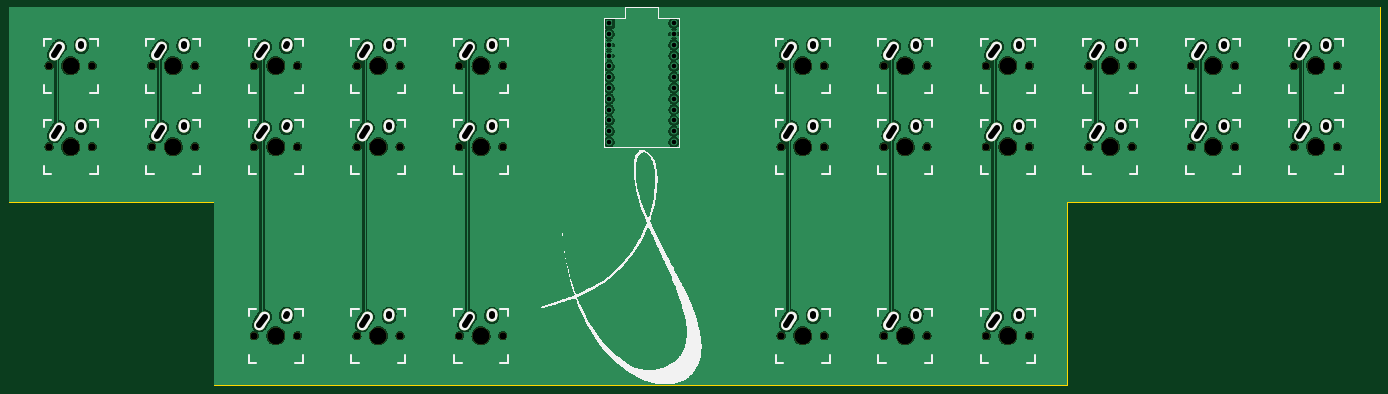
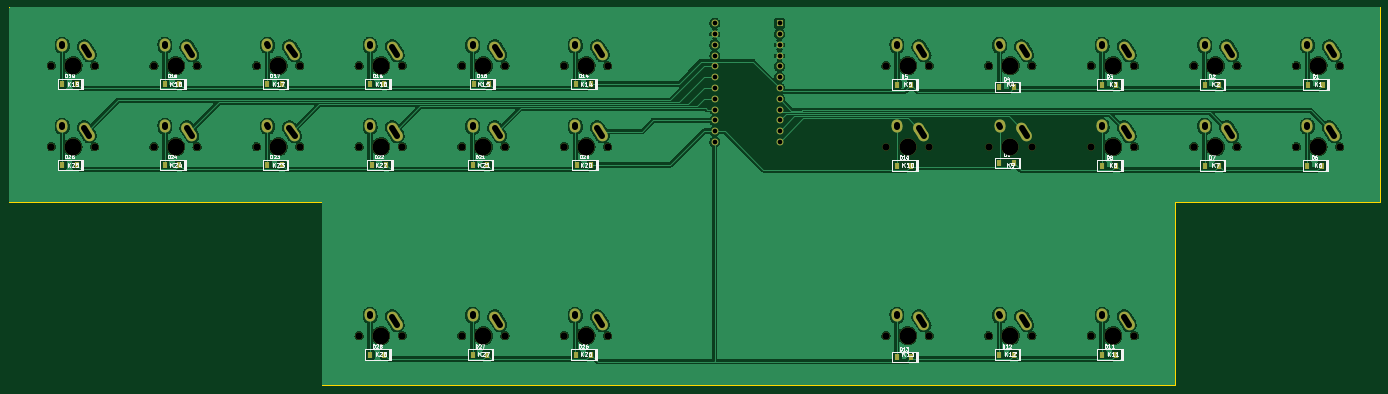
Circuit board: 11 layer files. Board 322.6 x 88.9 mm.
- bottom_copper: StenoBoard-B_Cu.gbr (379168 bytes)
- bottom_mask: StenoBoard-B_Mask.gbr (7913 bytes)
- paste: StenoBoard-B_Paste.gbr (2045 bytes)
- bottom_silk: StenoBoard-B_Silkscreen.gbr (89877 bytes)
- outline: StenoBoard-Edge_Cuts.gbr (1015 bytes)
- top_copper: StenoBoard-F_Cu.gbr (282016 bytes)
- top_mask: StenoBoard-F_Mask.gbr (5673 bytes)
- paste: StenoBoard-F_Paste.gbr (506 bytes)
- top_silk: StenoBoard-F_Silkscreen.gbr (41076 bytes)
- drill: StenoBoard-NPTH.drl (1867 bytes)
- drill: StenoBoard-PTH.drl (3225 bytes)

=== bottom_copper: StenoBoard-B_Cu.gbr (379168 bytes, source omitted) ===
=== bottom_mask: StenoBoard-B_Mask.gbr (7913 bytes, source omitted) ===
=== paste: StenoBoard-B_Paste.gbr ===
G04 #@! TF.GenerationSoftware,KiCad,Pcbnew,7.0.11*
G04 #@! TF.CreationDate,2024-06-12T14:29:07-04:00*
G04 #@! TF.ProjectId,StenoBoard,5374656e-6f42-46f6-9172-642e6b696361,rev?*
G04 #@! TF.SameCoordinates,Original*
G04 #@! TF.FileFunction,Paste,Bot*
G04 #@! TF.FilePolarity,Positive*
%FSLAX46Y46*%
G04 Gerber Fmt 4.6, Leading zero omitted, Abs format (unit mm)*
G04 Created by KiCad (PCBNEW 7.0.11) date 2024-06-12 14:29:07*
%MOMM*%
%LPD*%
G01*
G04 APERTURE LIST*
%ADD10R,1.200000X1.400000*%
G04 APERTURE END LIST*
D10*
X105185000Y-123535000D03*
X108585000Y-123535000D03*
X277350000Y-104358000D03*
X280750000Y-104358000D03*
X253220000Y-167985000D03*
X256620000Y-167985000D03*
X228680000Y-123408000D03*
X232080000Y-123408000D03*
X56925000Y-123535000D03*
X60325000Y-123535000D03*
X105185000Y-167985000D03*
X108585000Y-167985000D03*
X253220000Y-123408000D03*
X256620000Y-123408000D03*
X301480000Y-123408000D03*
X304880000Y-123408000D03*
X129315000Y-105120000D03*
X132715000Y-105120000D03*
X325610000Y-104358000D03*
X329010000Y-104358000D03*
X129315000Y-122900000D03*
X132715000Y-122900000D03*
X277350000Y-167985000D03*
X280750000Y-167985000D03*
X228885000Y-167985000D03*
X232285000Y-167985000D03*
X276940000Y-123408000D03*
X280340000Y-123408000D03*
X301480000Y-104358000D03*
X304880000Y-104358000D03*
X349740000Y-123408000D03*
X353140000Y-123408000D03*
X325610000Y-123408000D03*
X329010000Y-123408000D03*
X153445000Y-168620000D03*
X156845000Y-168620000D03*
X153445000Y-104485000D03*
X156845000Y-104485000D03*
X81055000Y-104485000D03*
X84455000Y-104485000D03*
X228885000Y-104358000D03*
X232285000Y-104358000D03*
X129315000Y-167985000D03*
X132715000Y-167985000D03*
X252810000Y-104358000D03*
X256210000Y-104358000D03*
X105185000Y-104485000D03*
X108585000Y-104485000D03*
X81055000Y-123535000D03*
X84455000Y-123535000D03*
X349740000Y-104358000D03*
X353140000Y-104358000D03*
X56720000Y-104485000D03*
X60120000Y-104485000D03*
X153445000Y-123535000D03*
X156845000Y-123535000D03*
M02*

=== bottom_silk: StenoBoard-B_Silkscreen.gbr (89877 bytes, source omitted) ===
=== outline: StenoBoard-Edge_Cuts.gbr ===
G04 #@! TF.GenerationSoftware,KiCad,Pcbnew,7.0.11*
G04 #@! TF.CreationDate,2024-06-12T14:29:07-04:00*
G04 #@! TF.ProjectId,StenoBoard,5374656e-6f42-46f6-9172-642e6b696361,rev?*
G04 #@! TF.SameCoordinates,Original*
G04 #@! TF.FileFunction,Profile,NP*
%FSLAX46Y46*%
G04 Gerber Fmt 4.6, Leading zero omitted, Abs format (unit mm)*
G04 Created by KiCad (PCBNEW 7.0.11) date 2024-06-12 14:29:07*
%MOMM*%
%LPD*%
G01*
G04 APERTURE LIST*
G04 #@! TA.AperFunction,Profile*
%ADD10C,0.100000*%
G04 #@! TD*
G04 APERTURE END LIST*
D10*
X91440000Y-132080000D02*
X91440000Y-175260000D01*
X43180000Y-132080000D02*
X91440000Y-132080000D01*
X365760000Y-132080000D02*
X365760000Y-86360000D01*
X43180000Y-88900000D02*
X43180000Y-132080000D01*
X292100000Y-175260000D02*
X292100000Y-132080000D01*
X292100000Y-132080000D02*
X365760000Y-132080000D01*
X91440000Y-175260000D02*
X292100000Y-175260000D01*
X365760000Y-86360000D02*
X43180000Y-86360000D01*
X43180000Y-86360000D02*
X43180000Y-88900000D01*
M02*

=== top_copper: StenoBoard-F_Cu.gbr (282016 bytes, source omitted) ===
=== top_mask: StenoBoard-F_Mask.gbr ===
G04 #@! TF.GenerationSoftware,KiCad,Pcbnew,7.0.11*
G04 #@! TF.CreationDate,2024-06-12T14:29:07-04:00*
G04 #@! TF.ProjectId,StenoBoard,5374656e-6f42-46f6-9172-642e6b696361,rev?*
G04 #@! TF.SameCoordinates,Original*
G04 #@! TF.FileFunction,Soldermask,Top*
G04 #@! TF.FilePolarity,Negative*
%FSLAX46Y46*%
G04 Gerber Fmt 4.6, Leading zero omitted, Abs format (unit mm)*
G04 Created by KiCad (PCBNEW 7.0.11) date 2024-06-12 14:29:07*
%MOMM*%
%LPD*%
G01*
G04 APERTURE LIST*
G04 Aperture macros list*
%AMHorizOval*
0 Thick line with rounded ends*
0 $1 width*
0 $2 $3 position (X,Y) of the first rounded end (center of the circle)*
0 $4 $5 position (X,Y) of the second rounded end (center of the circle)*
0 Add line between two ends*
20,1,$1,$2,$3,$4,$5,0*
0 Add two circle primitives to create the rounded ends*
1,1,$1,$2,$3*
1,1,$1,$4,$5*%
G04 Aperture macros list end*
%ADD10C,1.701800*%
%ADD11C,3.987800*%
%ADD12HorizOval,2.500000X-0.604462X-0.948815X0.604462X0.948815X0*%
%ADD13HorizOval,2.500000X-0.019724X-0.289328X0.019724X0.289328X0*%
G04 APERTURE END LIST*
D10*
X249000000Y-100040000D03*
D11*
X254080000Y-100040000D03*
D10*
X259160000Y-100040000D03*
D12*
X250825000Y-96520000D03*
D13*
X256600000Y-95250000D03*
D10*
X52705000Y-119090000D03*
D11*
X57785000Y-119090000D03*
D10*
X62865000Y-119090000D03*
D12*
X54530000Y-115570000D03*
D13*
X60305000Y-114300000D03*
D10*
X224870000Y-163540000D03*
D11*
X229950000Y-163540000D03*
D10*
X235030000Y-163540000D03*
D12*
X226695000Y-160020000D03*
D13*
X232470000Y-158750000D03*
D10*
X345520000Y-119090000D03*
D11*
X350600000Y-119090000D03*
D10*
X355680000Y-119090000D03*
D12*
X347345000Y-115570000D03*
D13*
X353120000Y-114300000D03*
D10*
X297260000Y-100040000D03*
D11*
X302340000Y-100040000D03*
D10*
X307420000Y-100040000D03*
D12*
X299085000Y-96520000D03*
D13*
X304860000Y-95250000D03*
D10*
X249000000Y-163540000D03*
D11*
X254080000Y-163540000D03*
D10*
X259160000Y-163540000D03*
D12*
X250825000Y-160020000D03*
D13*
X256600000Y-158750000D03*
D10*
X321390000Y-100040000D03*
D11*
X326470000Y-100040000D03*
D10*
X331550000Y-100040000D03*
D12*
X323215000Y-96520000D03*
D13*
X328990000Y-95250000D03*
D10*
X125095000Y-100040000D03*
D11*
X130175000Y-100040000D03*
D10*
X135255000Y-100040000D03*
D12*
X126920000Y-96520000D03*
D13*
X132695000Y-95250000D03*
D10*
X249000000Y-119090000D03*
D11*
X254080000Y-119090000D03*
D10*
X259160000Y-119090000D03*
D12*
X250825000Y-115570000D03*
D13*
X256600000Y-114300000D03*
D10*
X100965000Y-119090000D03*
D11*
X106045000Y-119090000D03*
D10*
X111125000Y-119090000D03*
D12*
X102790000Y-115570000D03*
D13*
X108565000Y-114300000D03*
D10*
X125095000Y-163540000D03*
D11*
X130175000Y-163540000D03*
D10*
X135255000Y-163540000D03*
D12*
X126920000Y-160020000D03*
D13*
X132695000Y-158750000D03*
D10*
X100965000Y-100040000D03*
D11*
X106045000Y-100040000D03*
D10*
X111125000Y-100040000D03*
D12*
X102790000Y-96520000D03*
D13*
X108565000Y-95250000D03*
D10*
X273130000Y-119090000D03*
D11*
X278210000Y-119090000D03*
D10*
X283290000Y-119090000D03*
D12*
X274955000Y-115570000D03*
D13*
X280730000Y-114300000D03*
D10*
X52705000Y-100040000D03*
D11*
X57785000Y-100040000D03*
D10*
X62865000Y-100040000D03*
D12*
X54530000Y-96520000D03*
D13*
X60305000Y-95250000D03*
D10*
X224870000Y-119090000D03*
D11*
X229950000Y-119090000D03*
D10*
X235030000Y-119090000D03*
D12*
X226695000Y-115570000D03*
D13*
X232470000Y-114300000D03*
D10*
X321390000Y-119090000D03*
D11*
X326470000Y-119090000D03*
D10*
X331550000Y-119090000D03*
D12*
X323215000Y-115570000D03*
D13*
X328990000Y-114300000D03*
D10*
X345520000Y-100040000D03*
D11*
X350600000Y-100040000D03*
D10*
X355680000Y-100040000D03*
D12*
X347345000Y-96520000D03*
D13*
X353120000Y-95250000D03*
D10*
X297260000Y-119090000D03*
D11*
X302340000Y-119090000D03*
D10*
X307420000Y-119090000D03*
D12*
X299085000Y-115570000D03*
D13*
X304860000Y-114300000D03*
D10*
X149225000Y-100040000D03*
D11*
X154305000Y-100040000D03*
D10*
X159385000Y-100040000D03*
D12*
X151050000Y-96520000D03*
D13*
X156825000Y-95250000D03*
D10*
X125095000Y-119090000D03*
D11*
X130175000Y-119090000D03*
D10*
X135255000Y-119090000D03*
D12*
X126920000Y-115570000D03*
D13*
X132695000Y-114300000D03*
D10*
X76835000Y-119090000D03*
D11*
X81915000Y-119090000D03*
D10*
X86995000Y-119090000D03*
D12*
X78660000Y-115570000D03*
D13*
X84435000Y-114300000D03*
D10*
X76835000Y-100040000D03*
D11*
X81915000Y-100040000D03*
D10*
X86995000Y-100040000D03*
D12*
X78660000Y-96520000D03*
D13*
X84435000Y-95250000D03*
D10*
X149225000Y-163540000D03*
D11*
X154305000Y-163540000D03*
D10*
X159385000Y-163540000D03*
D12*
X151050000Y-160020000D03*
D13*
X156825000Y-158750000D03*
D10*
X224870000Y-100040000D03*
D11*
X229950000Y-100040000D03*
D10*
X235030000Y-100040000D03*
D12*
X226695000Y-96520000D03*
D13*
X232470000Y-95250000D03*
D10*
X100965000Y-163540000D03*
D11*
X106045000Y-163540000D03*
D10*
X111125000Y-163540000D03*
D12*
X102790000Y-160020000D03*
D13*
X108565000Y-158750000D03*
D10*
X273130000Y-100040000D03*
D11*
X278210000Y-100040000D03*
D10*
X283290000Y-100040000D03*
D12*
X274955000Y-96520000D03*
D13*
X280730000Y-95250000D03*
D10*
X273130000Y-163540000D03*
D11*
X278210000Y-163540000D03*
D10*
X283290000Y-163540000D03*
D12*
X274955000Y-160020000D03*
D13*
X280730000Y-158750000D03*
D10*
X149225000Y-119090000D03*
D11*
X154305000Y-119090000D03*
D10*
X159385000Y-119090000D03*
D12*
X151050000Y-115570000D03*
D13*
X156825000Y-114300000D03*
M02*

=== paste: StenoBoard-F_Paste.gbr ===
G04 #@! TF.GenerationSoftware,KiCad,Pcbnew,7.0.11*
G04 #@! TF.CreationDate,2024-06-12T14:29:07-04:00*
G04 #@! TF.ProjectId,StenoBoard,5374656e-6f42-46f6-9172-642e6b696361,rev?*
G04 #@! TF.SameCoordinates,Original*
G04 #@! TF.FileFunction,Paste,Top*
G04 #@! TF.FilePolarity,Positive*
%FSLAX46Y46*%
G04 Gerber Fmt 4.6, Leading zero omitted, Abs format (unit mm)*
G04 Created by KiCad (PCBNEW 7.0.11) date 2024-06-12 14:29:07*
%MOMM*%
%LPD*%
G01*
G04 APERTURE LIST*
G04 APERTURE END LIST*
M02*

=== top_silk: StenoBoard-F_Silkscreen.gbr (41076 bytes, source omitted) ===
=== drill: StenoBoard-NPTH.drl ===
M48
; DRILL file {KiCad 7.0.11} date Wed Jun 12 14:29:23 2024
; FORMAT={-:-/ absolute / metric / decimal}
; #@! TF.CreationDate,2024-06-12T14:29:23-04:00
; #@! TF.GenerationSoftware,Kicad,Pcbnew,7.0.11
; #@! TF.FileFunction,NonPlated,1,2,NPTH
FMAT,2
METRIC
; #@! TA.AperFunction,NonPlated,NPTH,ComponentDrill
T1C1.702
; #@! TA.AperFunction,NonPlated,NPTH,ComponentDrill
T2C3.988
%
G90
G05
T1
X52.705Y-100.04
X52.705Y-119.09
X62.865Y-100.04
X62.865Y-119.09
X76.835Y-100.04
X76.835Y-119.09
X86.995Y-100.04
X86.995Y-119.09
X100.965Y-100.04
X100.965Y-119.09
X100.965Y-163.54
X111.125Y-100.04
X111.125Y-119.09
X111.125Y-163.54
X125.095Y-100.04
X125.095Y-119.09
X125.095Y-163.54
X135.255Y-100.04
X135.255Y-119.09
X135.255Y-163.54
X149.225Y-100.04
X149.225Y-119.09
X149.225Y-163.54
X159.385Y-100.04
X159.385Y-119.09
X159.385Y-163.54
X224.87Y-100.04
X224.87Y-119.09
X224.87Y-163.54
X235.03Y-100.04
X235.03Y-119.09
X235.03Y-163.54
X249.0Y-100.04
X249.0Y-119.09
X249.0Y-163.54
X259.16Y-100.04
X259.16Y-119.09
X259.16Y-163.54
X273.13Y-100.04
X273.13Y-119.09
X273.13Y-163.54
X283.29Y-100.04
X283.29Y-119.09
X283.29Y-163.54
X297.26Y-100.04
X297.26Y-119.09
X307.42Y-100.04
X307.42Y-119.09
X321.39Y-100.04
X321.39Y-119.09
X331.55Y-100.04
X331.55Y-119.09
X345.52Y-100.04
X345.52Y-119.09
X355.68Y-100.04
X355.68Y-119.09
T2
X57.785Y-100.04
X57.785Y-119.09
X81.915Y-100.04
X81.915Y-119.09
X106.045Y-100.04
X106.045Y-119.09
X106.045Y-163.54
X130.175Y-100.04
X130.175Y-119.09
X130.175Y-163.54
X154.305Y-100.04
X154.305Y-119.09
X154.305Y-163.54
X229.95Y-100.04
X229.95Y-119.09
X229.95Y-163.54
X254.08Y-100.04
X254.08Y-119.09
X254.08Y-163.54
X278.21Y-100.04
X278.21Y-119.09
X278.21Y-163.54
X302.34Y-100.04
X302.34Y-119.09
X326.47Y-100.04
X326.47Y-119.09
X350.6Y-100.04
X350.6Y-119.09
M30

=== drill: StenoBoard-PTH.drl (3225 bytes, source withheld) ===
